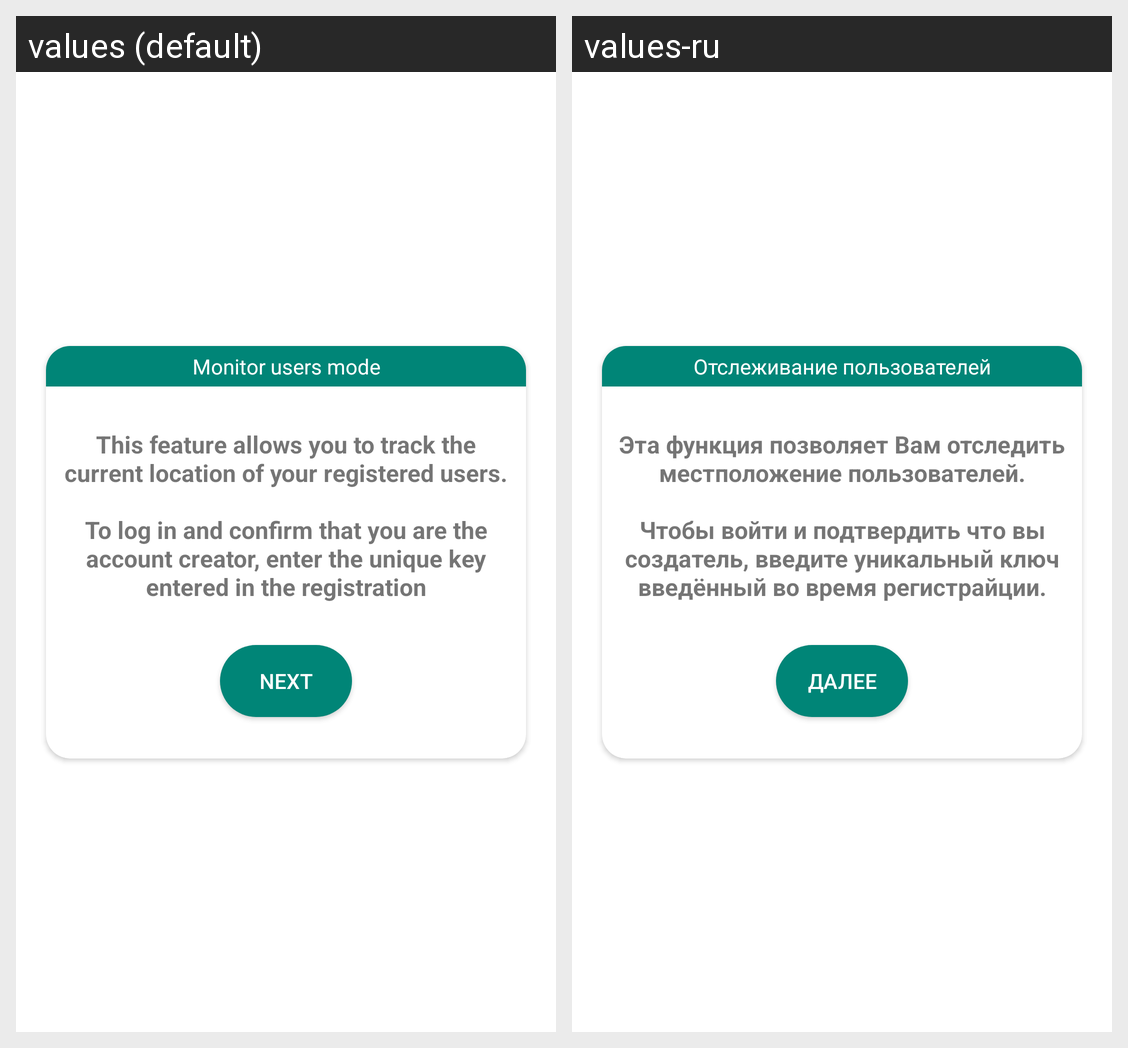

For this localized Android screen grid, give each drawn string resource with its value in every locale shown.
Android screen res/layout/dialog_enter_code.xml rendered under 2 locales, left to right: values (default), values-ru. Device: Nexus 5 (rendered at 1080×1920; each locale shown at half size, 540×960, under a caption strip naming it); theme ThemeLight.
Strings drawn on this screen, with the default value and each locale's value (text and hints the layout hard-codes, and strings that could not be matched under every locale, appear in the picture but are not listed):

string_monitor_users_mode
  values: Monitor users mode
  values-ru: Отслеживание пользователей

string_unique_code_warning2
  values: This feature allows you to track the current location of your registered users.
      
      To log in and confirm that you are the account creator, enter the unique key entered in the registration
  values-ru: Эта функция позволяет Вам отследить местположение пользователей.
      
      Чтобы войти и подтвердить что вы создатель, введите уникальный ключ введённый во время регистрайции.

string_next
  values: Next
  values-ru: Далее
